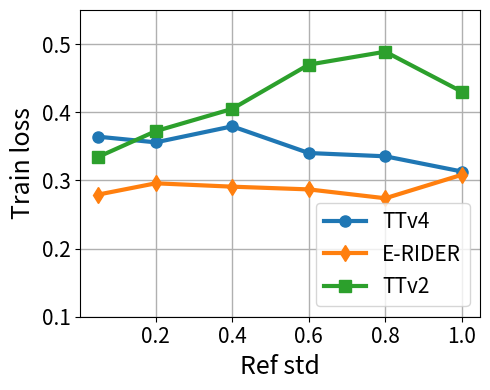

Reproduce this figure in Python.
import matplotlib.pyplot as plt

x = [0.05, 0.2, 0.4, 0.6, 0.8, 1.0]
ttv4 = [0.364097, 0.355826, 0.379337, 0.340162, 0.335352, 0.313056]
e_rider = [0.279246, 0.295744, 0.290798, 0.286799, 0.273785, 0.308202]  # <-- put E-RIDER data here
ttv2 = [0.334538, 0.372265, 0.404979, 0.469862, 0.488826, 0.430145]

fig = plt.figure(figsize=(5, 4))

plt.plot(x, ttv4, marker='o', linewidth=3, markersize=8, label='TTv4')
plt.plot(x, e_rider, marker='d', linewidth=3, markersize=8, label='E-RIDER')
plt.plot(x, ttv2, marker='s', linewidth=3, markersize=8, label='TTv2')

plt.ylim(0.1, 0.55)

plt.xlabel('Ref std', fontsize=18)
plt.ylabel('Train loss', fontsize=18)

plt.xticks(fontsize=15)
plt.yticks(fontsize=15)
plt.legend(fontsize=15, loc='lower right')

plt.grid(True, linewidth=1)
plt.tight_layout()
plt.show()

fig.savefig('train_loss_vs_std_y0_55.png', dpi=300, bbox_inches='tight')
